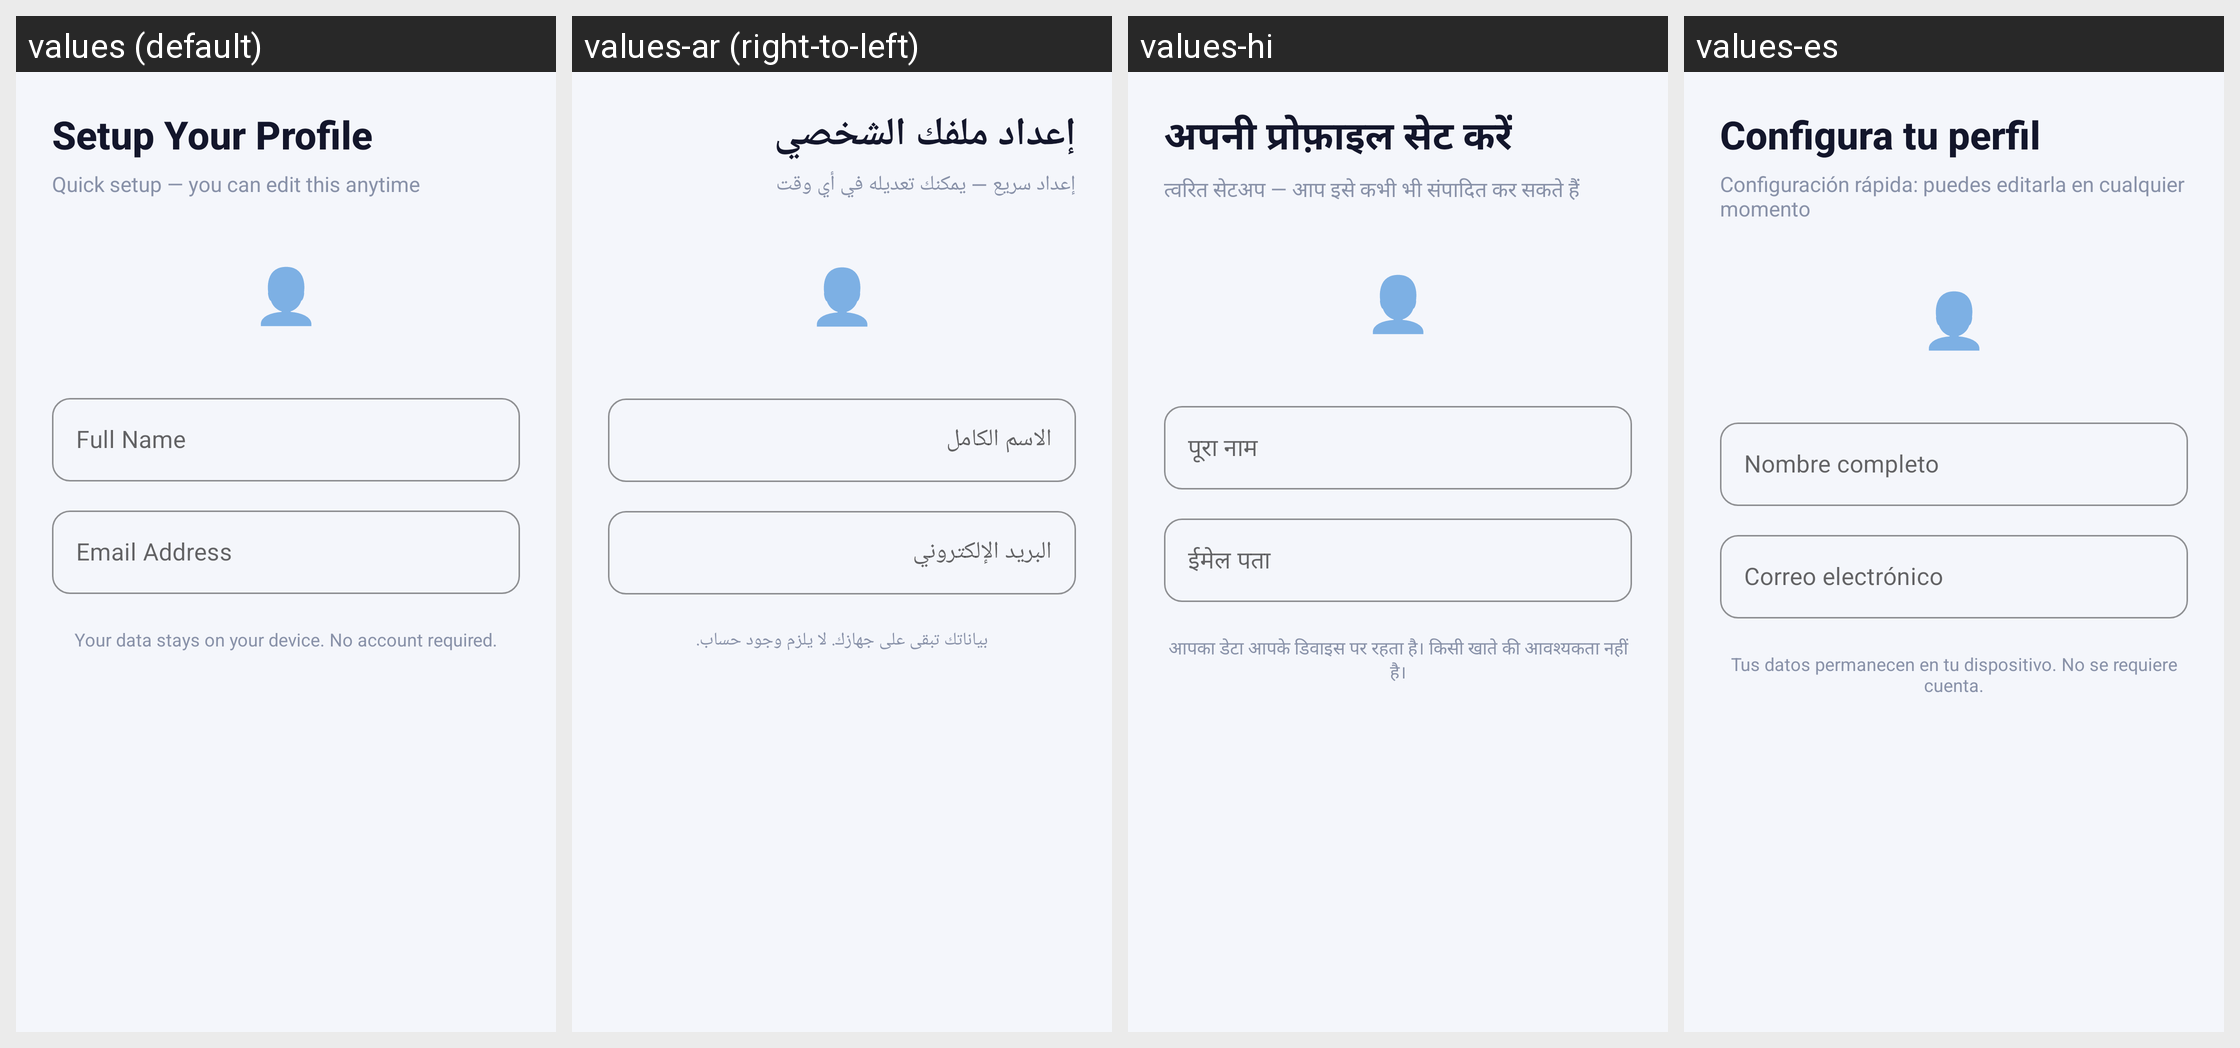

The Android screen above is rendered under several locales of the same app. Produce the string resources it draws, with the default and per-locale values.
Android screen res/layout/fragment_onboarding_profile.xml rendered under 4 locales, left to right: values (default), values-ar (right-to-left), values-hi, values-es. Device: Nexus 5 (rendered at 1080×1920; each locale shown at half size, 540×960, under a caption strip naming it); theme Theme.CreditPro.
Other locales in the repository, not shown: values-de, values-fr, values-gu, values-pt, values-zh.
Strings drawn on this screen, with the default value and each locale's value (text and hints the layout hard-codes, and strings that could not be matched under every locale, appear in the picture but are not listed):

setup_profile
  values: Setup Your Profile
  values-ar: إعداد ملفك الشخصي
  values-hi: अपनी प्रोफ़ाइल सेट करें
  values-es: Configura tu perfil

quick_setup_msg
  values: Quick setup — you can edit this anytime
  values-ar: إعداد سريع — يمكنك تعديله في أي وقت
  values-hi: त्वरित सेटअप — आप इसे कभी भी संपादित कर सकते हैं
  values-es: Configuración rápida: puedes editarla en cualquier momento

emoji_user
  values: 👤
  values-ar: 👤  [not translated; the default value is used]
  values-hi: 👤  [not translated; the default value is used]
  values-es: 👤  [not translated; the default value is used]

full_name
  values: Full Name
  values-ar: الاسم الكامل
  values-hi: पूरा नाम
  values-es: Nombre completo

email_address
  values: Email Address
  values-ar: البريد الإلكتروني
  values-hi: ईमेल पता
  values-es: Correo electrónico

privacy_msg
  values: Your data stays on your device. No account required.
  values-ar: بياناتك تبقى على جهازك. لا يلزم وجود حساب.
  values-hi: आपका डेटा आपके डिवाइस पर रहता है। किसी खाते की आवश्यकता नहीं है।
  values-es: Tus datos permanecen en tu dispositivo. No se requiere cuenta.
